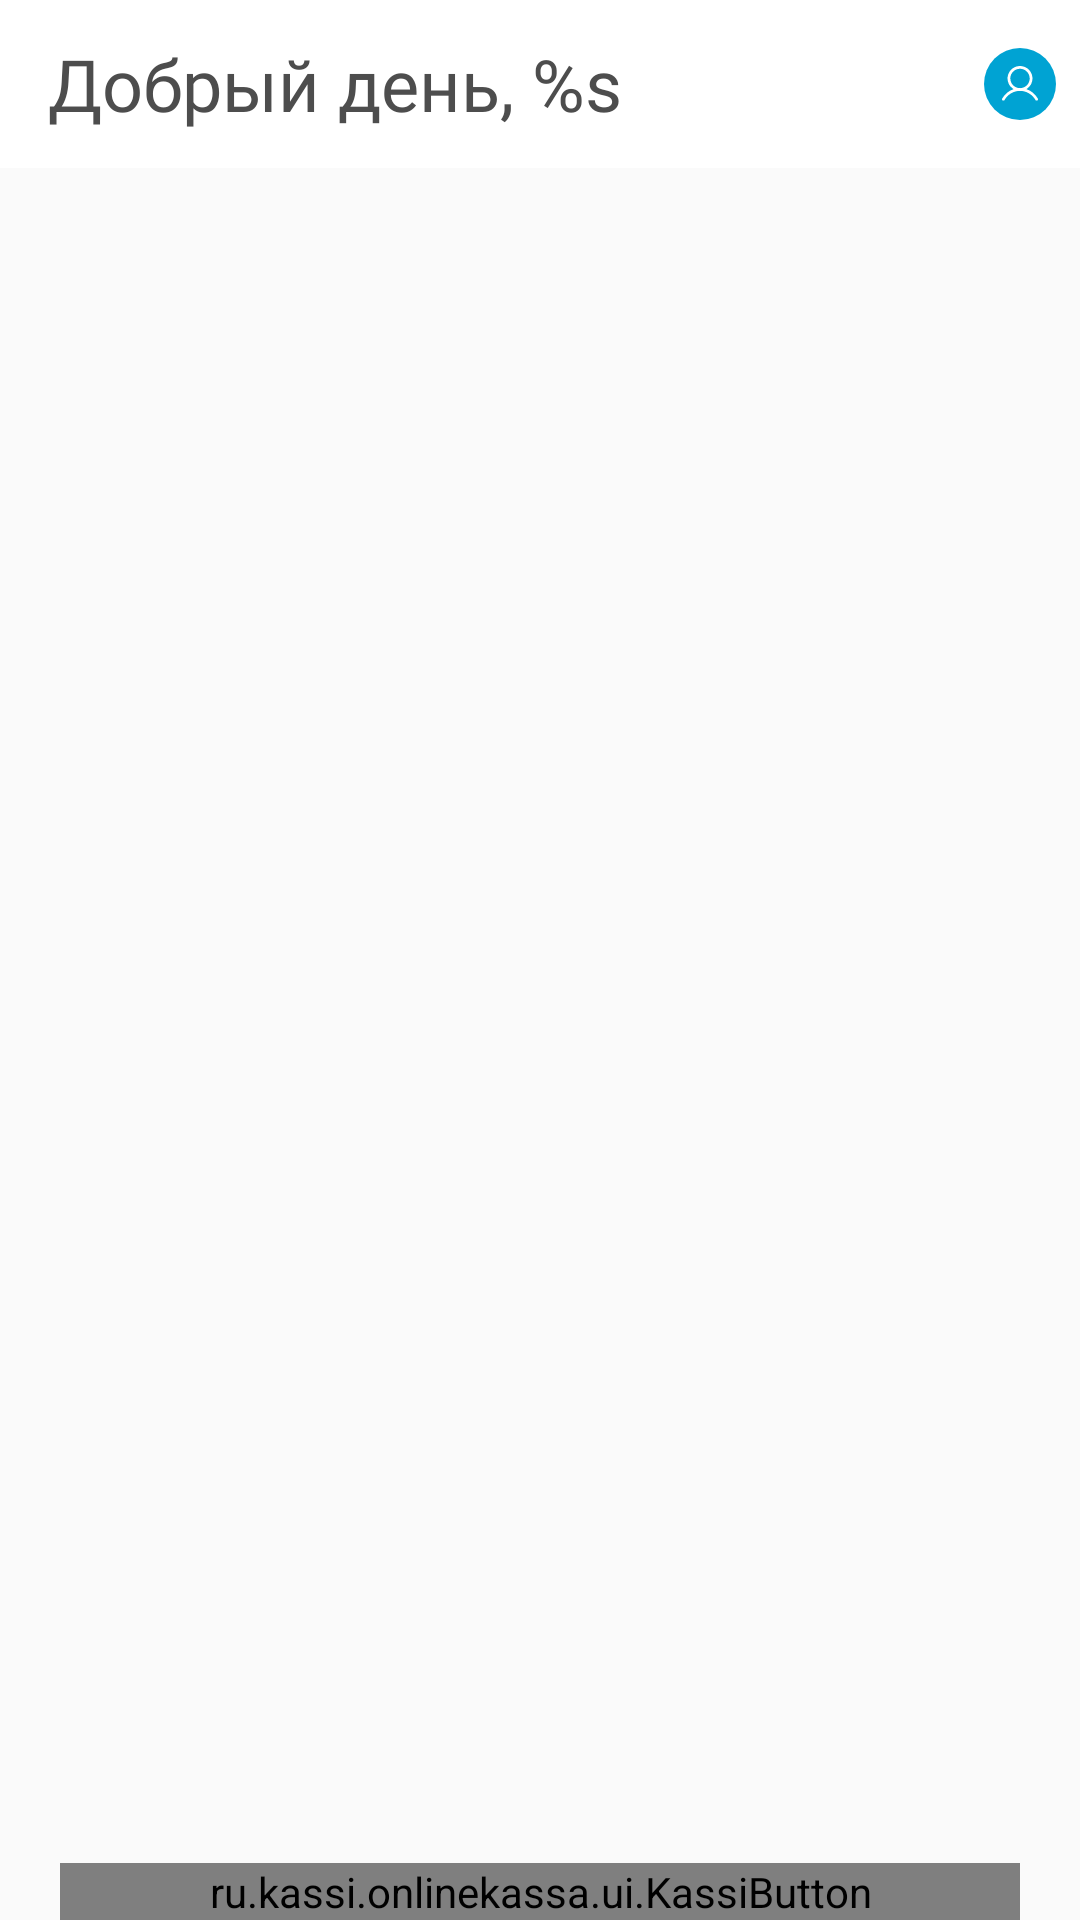

Here is an Android app screen rendered from its layout file. Give the layout XML and the strings, colors and styles it references.
<!-- AndroidManifest.xml: application theme Theme.OnlineKassa -->
<!-- res/layout/fragment_profile.xml -->
<?xml version="1.0" encoding="utf-8"?>
<androidx.constraintlayout.widget.ConstraintLayout xmlns:android="http://schemas.android.com/apk/res/android"
    android:layout_width="match_parent"
    android:layout_height="match_parent"
    xmlns:app="http://schemas.android.com/apk/res-auto">

    <include
        android:id="@+id/toolbar_include"
        layout="@layout/toolbar"
        android:layout_width="match_parent"
        android:layout_height="wrap_content"
        app:layout_constraintStart_toStartOf="parent"
        app:layout_constraintTop_toTopOf="parent" />

    <androidx.recyclerview.widget.RecyclerView
        android:id="@+id/recycler"
        android:layout_width="match_parent"
        android:layout_height="0dp"
        app:layoutManager="androidx.recyclerview.widget.LinearLayoutManager"
        app:layout_constraintBottom_toTopOf="@+id/kassiButton"
        app:layout_constraintEnd_toEndOf="parent"
        app:layout_constraintStart_toStartOf="parent"
        app:layout_constraintTop_toBottomOf="@+id/toolbar_include" />

    <ru.kassi.onlinekassa.ui.KassiButton
        android:id="@+id/kassiButton"
        android:layout_width="0dp"
        android:layout_height="wrap_content"
        android:layout_marginHorizontal="@dimen/dimens_20_dp"
        app:layout_constraintBottom_toBottomOf="parent"
        app:layout_constraintEnd_toEndOf="parent"
        app:layout_constraintStart_toStartOf="parent" />

</androidx.constraintlayout.widget.ConstraintLayout>
<!-- res/layout/toolbar.xml (included above) -->
<?xml version="1.0" encoding="utf-8"?>
<androidx.appcompat.widget.Toolbar xmlns:android="http://schemas.android.com/apk/res/android"
    xmlns:app="http://schemas.android.com/apk/res-auto"
    xmlns:tools="http://schemas.android.com/tools"
    android:id="@+id/toolbar"
    android:layout_width="match_parent"
    android:layout_height="@dimen/dimens_40_dp"
    android:background="@color/white"
    android:outlineProvider="none"
    app:titleTextColor="@color/textPrimary"
    android:titleTextAppearance="@style/ToolbarTextAppearance"
    android:translationZ="@dimen/dimens_1_dp"
    app:contentInsetStartWithNavigation="0dp"
    tools:title="@string/common_greeting_title">

    <androidx.appcompat.widget.AppCompatImageView
        android:id="@+id/right_icon"
        android:layout_width="@dimen/dimens_24_dp"
        android:layout_height="@dimen/dimens_24_dp"
        android:layout_gravity="end"
        android:layout_margin="@dimen/dimens_8_dp"
        android:scaleType="centerInside"
        android:visibility="visible"
        tools:src="@drawable/ic_profile"
        tools:visibility="visible" />

</androidx.appcompat.widget.Toolbar>
<!-- resources referenced by this layout -->
<resources>
  <color name="textPrimary">#4D4D4D</color>
  <color name="white">#FFFFFFFF</color>
  <dimen name="dimens_1_dp">1dp</dimen>
  <dimen name="dimens_20_dp">20dp</dimen>
  <dimen name="dimens_24_dp">24dp</dimen>
  <dimen name="dimens_40_dp">40dp</dimen>
  <dimen name="dimens_8_dp">8dp</dimen>
  <!-- drawable ic_profile (drawable) -->
  <vector xmlns:android="http://schemas.android.com/apk/res/android"
      android:width="24dp"
      android:height="24dp"
      android:viewportWidth="24"
      android:viewportHeight="24">
    <path
        android:pathData="M12,0L12,0A12,12 0,0 1,24 12L24,12A12,12 0,0 1,12 24L12,24A12,12 0,0 1,0 12L0,12A12,12 0,0 1,12 0z"
        android:fillColor="#00A3D3"/>
    <path
        android:pathData="M17.932,16.837C17.054,15.32 15.701,14.231 14.123,13.716C14.904,13.251 15.51,12.542 15.85,11.699C16.189,10.856 16.242,9.925 16.001,9.049C15.76,8.173 15.238,7.4 14.515,6.849C13.792,6.298 12.909,6 12,6C11.091,6 10.208,6.298 9.485,6.849C8.762,7.4 8.24,8.173 7.999,9.049C7.758,9.925 7.811,10.856 8.15,11.699C8.49,12.542 9.096,13.251 9.877,13.716C8.299,14.231 6.946,15.319 6.068,16.837C6.036,16.89 6.014,16.948 6.005,17.009C5.996,17.07 5.999,17.132 6.014,17.192C6.029,17.251 6.056,17.307 6.093,17.357C6.13,17.406 6.177,17.447 6.23,17.478C6.284,17.508 6.343,17.528 6.404,17.536C6.465,17.544 6.527,17.539 6.586,17.522C6.645,17.505 6.701,17.477 6.749,17.439C6.797,17.4 6.837,17.353 6.866,17.298C7.952,15.422 9.871,14.301 12,14.301C14.128,14.301 16.048,15.422 17.134,17.298C17.163,17.353 17.203,17.4 17.251,17.439C17.299,17.477 17.354,17.505 17.414,17.522C17.473,17.539 17.535,17.544 17.596,17.536C17.657,17.528 17.716,17.508 17.77,17.478C17.823,17.447 17.869,17.406 17.907,17.357C17.944,17.307 17.971,17.251 17.986,17.192C18.001,17.132 18.004,17.07 17.995,17.009C17.985,16.948 17.964,16.89 17.932,16.837ZM8.772,10.151C8.772,9.513 8.962,8.889 9.316,8.358C9.671,7.827 10.175,7.414 10.765,7.169C11.354,6.925 12.003,6.861 12.63,6.986C13.256,7.11 13.831,7.418 14.282,7.869C14.734,8.321 15.041,8.896 15.166,9.522C15.29,10.148 15.226,10.797 14.982,11.387C14.738,11.976 14.324,12.48 13.793,12.835C13.262,13.19 12.638,13.379 12,13.379C11.144,13.378 10.324,13.038 9.719,12.433C9.114,11.828 8.773,11.007 8.772,10.151Z"
        android:fillColor="#ffffff"/>
  </vector>
  <string name="common_greeting_title" formatted="false">Добрый день, %s</string>
  <style name="ToolbarTextAppearance" parent="@android:style/TextAppearance">
          <item name="android:textSize">@dimen/dimens_24_sp</item>
          <item name="android:textColor">@color/textPrimary</item>
          <item name="android:fontFamily">@font/roboto_black</item>
      </style>
  <style name="Theme.OnlineKassa" parent="Theme.AppCompat.Light.NoActionBar">
          
          <item name="colorPrimary">@color/purple_500</item>
          <item name="colorPrimaryVariant">@color/purple_700</item>
          <item name="colorOnPrimary">@color/white</item>
          
          <item name="colorSecondary">@color/teal_200</item>
          <item name="colorSecondaryVariant">@color/teal_700</item>
          <item name="colorOnSecondary">@color/black</item>
          
          <item name="android:statusBarColor">?attr/colorPrimaryVariant</item>
          
          <item name="android:windowIsTranslucent">true</item>
      </style>
  <dimen name="dimens_24_sp">24sp</dimen>
  <color name="purple_500">#FF6200EE</color>
  <color name="purple_700">#FF3700B3</color>
  <color name="teal_200">#FF03DAC5</color>
  <color name="teal_700">#FF018786</color>
  <color name="black">#FF000000</color>
</resources>
